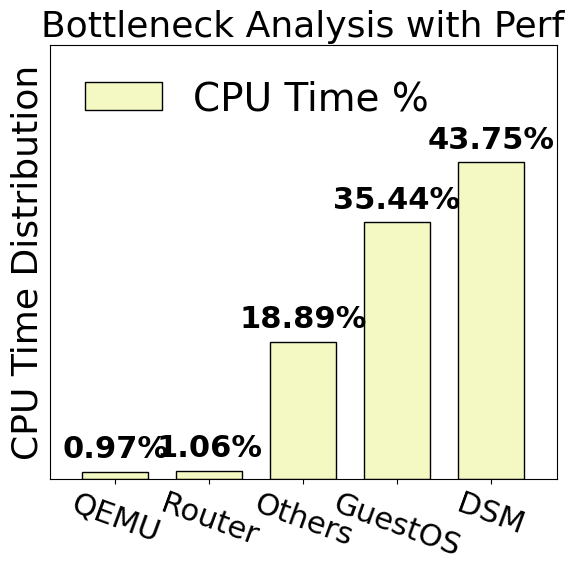

Write the Python code that produced this figure. (Note: this script raises an exception after producing the figure.)
import numpy as np
import matplotlib.pyplot as plt
import matplotlib

font = {'size': 26,}
matplotlib.rcParams['pdf.fonttype'] = 42
matplotlib.rcParams['ps.fonttype'] = 42

plt.rc('font', family='Helvetica Neue', weight='medium')
# font = {'size': 28, 'family': 'Helvetica Neue', 'weight': 'medium'}
# plt.rc('font', family='Helvetica Neue', weight='medium')

fig, ax = plt.subplots()
fig.set_size_inches(6, 6.2)
plt.subplots_adjust(top=0.90, right=0.97, bottom=0.2)


x= ["QEMU", "Router", "Others", "GuestOS", "DSM"]

xrange = np.arange(len(x))
giantVM = [1.06, 0.97, 35.44, 43.75, 18.89]
giantVM.sort()


title = "Bottleneck Analysis with Perf"
colors = ['#f4f8c2']
dot_style = ['s', 'x', 'd', '^', '.', 'D']
line_style = [':', '-.', '--', '-']
hatches = ['//////', '\\\\\\\\\\\\', '----', '//////',
           '++++', 'xxx', '\\\\\\\\\\\\', '----']

marker_size = 8
bar_width = 0.35
labelx = -0.15
zoom = 2
linewidth = 2

ax.set_title(title, fontdict=font)

plt.xticks(xrange, x, rotation=-20)
ax.set_ylabel("CPU Time Distribution", fontdict=font)
ax.tick_params(axis='x', which='major', labelsize=22)
ax.tick_params(axis='y', which='major', labelsize=24)

def autolabel(rects):
    """Attach a text label above each bar in *rects*, displaying its height."""
    for rect in rects:
        height = rect.get_height()
        if height < 0:
            offset = -16
        else:
            offset = 6
        ax.annotate("{:.2f}%".format(height),
                    xy=(rect.get_x() + rect.get_width() / 2, height),
                    xytext=(0, offset),  # 3 points vertical offset
                    textcoords="offset points",
                    ha='center', va='bottom',size=22,rotation=00, fontweight='black')

for i in xrange:
    giantVM_bar = ax.bar(i, giantVM[i], width=bar_width * zoom,
                         bottom=0, color=colors[0], edgecolor="black",
                         label="GiantVM", linewidth=1)
    autolabel(giantVM_bar)

ax.legend(["CPU Time %"], loc=2, prop={'size': 28}, frameon=False)

# plt.hlines(1.0,-1,len(x),colors="#4a7cac",linestyles="dotted",linewidth=3)
plt.xlim(-0.7,len(x)-0.3)
# plt.grid(True,linewidth=0.8,linestyle=(0,(5,3)),axis="y")
plt.ylim(0,60)
plt.yticks([])
#plt.tight_layout()
plt.savefig('/Users/<user>/taco-journal/newimgs/percent.pdf', dpi=300)
plt.show()
